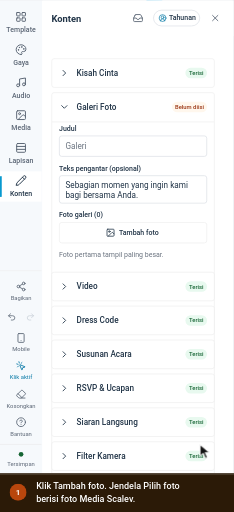
t = 0.00 s
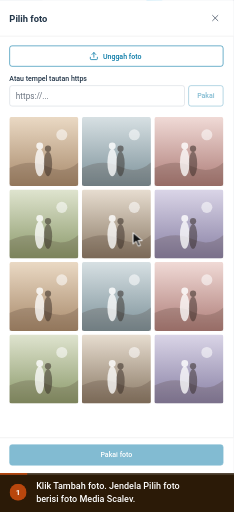
t = 1.67 s
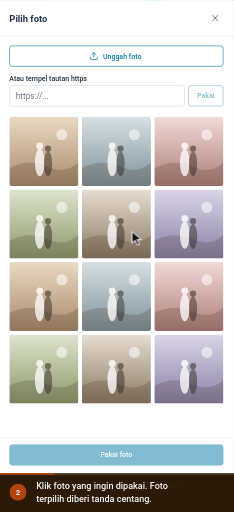
t = 3.35 s
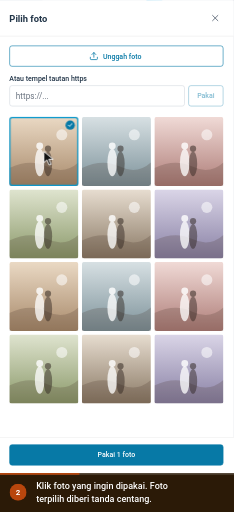
t = 4.87 s
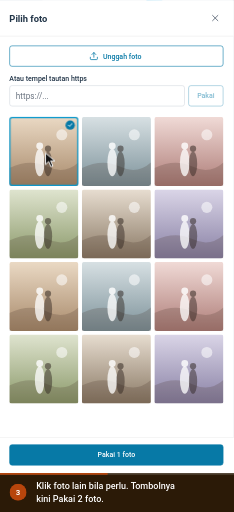
t = 6.60 s
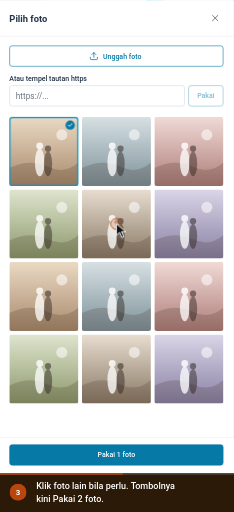
t = 7.55 s

The animated SVG that drew these frames (rendered in a browser with its animation timeline set to each time). Animation: 17 CSS @keyframes rules; frames cover the first 7.54 s, repeats indefinitely.

<svg xmlns="http://www.w3.org/2000/svg" viewBox="0 0 414 904" width="414" height="904" role="img" aria-labelledby="ttl dsc" font-family='Roboto,-apple-system,BlinkMacSystemFont,"Segoe UI",system-ui,sans-serif' data-total="14.8" data-steps="0,3.2,6.4,9.6">
<title id="ttl">Memilih foto galeri dari Media Scalev</title>
<desc id="dsc">1. Klik Tambah foto. Jendela Pilih foto berisi foto Media Scalev. 2. Klik foto yang ingin dipakai. Foto terpilih diberi tanda centang. 3. Klik foto lain bila perlu. Tombolnya kini Pakai 2 foto. 4. Klik Pakai 2 foto. Foto masuk daftar Foto galeri (2).</desc>
<style>#e-dlg{transform-box:fill-box;transform-origin:center;opacity:0;transform:translateY(8px);animation:v0 14.8s infinite}@keyframes v0{0%{opacity:0;transform:translateY(8px)}8.243%{opacity:0;transform:translateY(8px);animation-timing-function:cubic-bezier(0.23,1,0.32,1)}10%{opacity:1;transform:none}74.054%{opacity:1;transform:none;animation-timing-function:cubic-bezier(0.23,1,0.32,1)}75.135%{opacity:0;transform:translateY(8px)}96.959%{opacity:0;transform:translateY(8px)}100%{opacity:0;transform:translateY(8px)}}
#e-s1{transform-origin:75px 350px;opacity:0;transform:scale(.96);animation:v1 14.8s infinite}@keyframes v1{0%{opacity:0;transform:scale(.96)}29.865%{opacity:0;transform:scale(.96);animation-timing-function:cubic-bezier(0.23,1,0.32,1)}31.622%{opacity:1;transform:none}74.054%{opacity:1;transform:none;animation-timing-function:cubic-bezier(0.23,1,0.32,1)}75.135%{opacity:0;transform:scale(.96)}96.959%{opacity:0;transform:scale(.96)}100%{opacity:0;transform:scale(.96)}}
#e-b1{transform-box:fill-box;transform-origin:center;opacity:0;animation:v2 14.8s infinite}@keyframes v2{0%{opacity:0}29.865%{opacity:0;animation-timing-function:cubic-bezier(0.23,1,0.32,1)}31.622%{opacity:1}74.054%{opacity:1;animation-timing-function:cubic-bezier(0.23,1,0.32,1)}75.135%{opacity:0}96.959%{opacity:0}100%{opacity:0}}
#e-s2{transform-origin:199px 474px;opacity:0;transform:scale(.96);animation:v3 14.8s infinite}@keyframes v3{0%{opacity:0;transform:scale(.96)}51.486%{opacity:0;transform:scale(.96);animation-timing-function:cubic-bezier(0.23,1,0.32,1)}53.243%{opacity:1;transform:none}74.054%{opacity:1;transform:none;animation-timing-function:cubic-bezier(0.23,1,0.32,1)}75.135%{opacity:0;transform:scale(.96)}96.959%{opacity:0;transform:scale(.96)}100%{opacity:0;transform:scale(.96)}}
#e-b2{transform-box:fill-box;transform-origin:center;opacity:0;animation:v4 14.8s infinite}@keyframes v4{0%{opacity:0}51.486%{opacity:0;animation-timing-function:cubic-bezier(0.23,1,0.32,1)}53.243%{opacity:1}74.054%{opacity:1;animation-timing-function:cubic-bezier(0.23,1,0.32,1)}75.135%{opacity:0}96.959%{opacity:0}100%{opacity:0}}
#e-after{transform-box:fill-box;transform-origin:center;opacity:1;animation:v5 14.8s infinite}@keyframes v5{0%{opacity:0}74.054%{opacity:0;animation-timing-function:cubic-bezier(0.23,1,0.32,1)}75.811%{opacity:1}96.959%{opacity:1}100%{opacity:0}}
.pr3{transform-box:fill-box;transform-origin:center;animation:pr3 14.8s infinite}@keyframes pr3{0%,73.378%{transform:none;animation-timing-function:cubic-bezier(0.23,1,0.32,1)}73.919%{transform:scale(.97)}75%,100%{transform:none}}
#cur{animation:cur 14.8s infinite}@keyframes cur{0%{transform:translate(354px,786px);animation-timing-function:cubic-bezier(0.77,0,0.175,1)}7.568%{transform:translate(235.4px,410.8px);animation-timing-function:cubic-bezier(0.77,0,0.175,1)}21.622%{transform:translate(235.4px,410.8px);animation-timing-function:cubic-bezier(0.77,0,0.175,1)}29.189%{transform:translate(77.6px,266.9px);animation-timing-function:cubic-bezier(0.77,0,0.175,1)}43.243%{transform:translate(77.6px,266.9px);animation-timing-function:cubic-bezier(0.77,0,0.175,1)}50.811%{transform:translate(205.9px,395.2px);animation-timing-function:cubic-bezier(0.77,0,0.175,1)}64.865%{transform:translate(205.9px,395.2px);animation-timing-function:cubic-bezier(0.77,0,0.175,1)}73.378%{transform:translate(205.9px,803.9px);animation-timing-function:cubic-bezier(0.77,0,0.175,1)}96.959%{transform:translate(205.9px,803.9px);animation-timing-function:cubic-bezier(0.77,0,0.175,1)}100%{transform:translate(354px,786px);animation-timing-function:cubic-bezier(0.77,0,0.175,1)}}
#r0{opacity:0;transform-origin:235.4px 410.8px;animation:r0 14.8s infinite}@keyframes r0{0%,7.568%{opacity:0;transform:scale(.4);animation-timing-function:cubic-bezier(0.23,1,0.32,1)}7.905%{opacity:1}11.284%{opacity:0;transform:scale(1.5)}100%{opacity:0}}
#r1{opacity:0;transform-origin:77.6px 266.9px;animation:r1 14.8s infinite}@keyframes r1{0%,29.189%{opacity:0;transform:scale(.4);animation-timing-function:cubic-bezier(0.23,1,0.32,1)}29.527%{opacity:1}32.905%{opacity:0;transform:scale(1.5)}100%{opacity:0}}
#r2{opacity:0;transform-origin:205.9px 395.2px;animation:r2 14.8s infinite}@keyframes r2{0%,50.811%{opacity:0;transform:scale(.4);animation-timing-function:cubic-bezier(0.23,1,0.32,1)}51.149%{opacity:1}54.527%{opacity:0;transform:scale(1.5)}100%{opacity:0}}
#r3{opacity:0;transform-origin:205.9px 803.9px;animation:r3 14.8s infinite}@keyframes r3{0%,73.378%{opacity:0;transform:scale(.4);animation-timing-function:cubic-bezier(0.23,1,0.32,1)}73.716%{opacity:1}77.095%{opacity:0;transform:scale(1.5)}100%{opacity:0}}
#c0,#n0{opacity:0;animation:c0 14.8s infinite}@keyframes c0{0%{opacity:1}21.622%{opacity:1}22.973%{opacity:0}99.662%{opacity:0}100%{opacity:1}}
#c1,#n1{opacity:0;animation:c1 14.8s infinite}@keyframes c1{0%{opacity:0}21.622%{opacity:0}22.973%{opacity:1}43.243%{opacity:1}44.595%{opacity:0}100%{opacity:0}}
#c2,#n2{opacity:0;animation:c2 14.8s infinite}@keyframes c2{0%{opacity:0}43.243%{opacity:0}44.595%{opacity:1}64.865%{opacity:1}66.216%{opacity:0}100%{opacity:0}}
#c3,#n3{opacity:1;animation:c3 14.8s infinite}@keyframes c3{0%{opacity:0}64.865%{opacity:0}66.216%{opacity:1}96.959%{opacity:1}98.311%{opacity:0}100%{opacity:0}}
#prog{transform-origin:0 0;transform:scaleX(1);animation:prog 14.8s linear infinite}@keyframes prog{0%{transform:scaleX(0)}96.959%{transform:scaleX(1)}100%{transform:scaleX(1)}}
@media (prefers-reduced-motion:reduce){*{animation:none!important}#cur{display:none}}</style>
<defs><clipPath id="stage"><rect x="0" y="0" width="414" height="836"/></clipPath></defs>
<rect x="0" y="0" width="414" height="904" rx="0" fill="#eef1f5"/>
<g clip-path="url(#stage)"><g id="world" transform="translate(0 -95.19) scale(1.0347)">
<defs><linearGradient id="ph0" x1="0" y1="0" x2="0" y2="1"><stop offset="0" stop-color="#ead9c4"/><stop offset="1" stop-color="#a88a6b"/></linearGradient><linearGradient id="ph1" x1="0" y1="0" x2="0" y2="1"><stop offset="0" stop-color="#d7e0e3"/><stop offset="1" stop-color="#7d929a"/></linearGradient><linearGradient id="ph2" x1="0" y1="0" x2="0" y2="1"><stop offset="0" stop-color="#f0dad6"/><stop offset="1" stop-color="#ae7d78"/></linearGradient><linearGradient id="ph3" x1="0" y1="0" x2="0" y2="1"><stop offset="0" stop-color="#dfe4cf"/><stop offset="1" stop-color="#8b996a"/></linearGradient><linearGradient id="ph4" x1="0" y1="0" x2="0" y2="1"><stop offset="0" stop-color="#e7ddd0"/><stop offset="1" stop-color="#8a7965"/></linearGradient><linearGradient id="ph5" x1="0" y1="0" x2="0" y2="1"><stop offset="0" stop-color="#dad5e7"/><stop offset="1" stop-color="#8981a5"/></linearGradient><linearGradient id="ph6" x1="0" y1="0" x2="0" y2="1"><stop offset="0" stop-color="#55524d"/><stop offset="1" stop-color="#262523"/></linearGradient></defs>
<rect x="0" y="0" width="1440" height="900" rx="0" fill="#f3f5f9"/><rect x="0" y="0" width="1440" height="44" rx="0" fill="#4497ca"/><g transform="translate(17 13) scale(0.75)" fill="none" stroke="#ffffff" stroke-width="2" stroke-linecap="round" stroke-linejoin="round"><path d="M18 6 6 18"/><path d="m6 6 12 12"/></g><circle cx="61" cy="22" r="12" fill="#ffffff"/><circle cx="61" cy="22" r="6" fill="#4497ca"/><text x="83" y="26" font-size="12" fill="#ffffff">Landing Page Studio</text><circle cx="213" cy="22" r="1.6" fill="#ffffff"/><text x="223" y="26" font-size="12" fill="#ffffff">Undangan Rani &amp; Dimas</text><rect x="1250.5" y="10.5" width="93" height="24" rx="4" fill="none" stroke="rgba(255,255,255,.6)" stroke-width="1"/><text x="1297" y="26" font-size="11" font-weight="600" fill="#ffffff" text-anchor="middle">View analytics</text><text x="1356" y="26" font-size="12" fill="#ffffff">Rina</text><circle cx="1412" cy="22" r="12" fill="#ffffff"/><text x="1412" y="26" font-size="11" font-weight="500" fill="#4497ca" text-anchor="middle">R</text><rect x="0" y="44" width="1440" height="48" rx="0" fill="#ffffff"/><line x1="0" y1="92" x2="1440" y2="92" stroke="#dcdfe4" stroke-width="1"/><line x1="399" y1="44" x2="399" y2="900" stroke="#dcdfe4" stroke-width="1"/><text x="16" y="70" font-size="12" font-weight="500" fill="#5b6675">Code</text><text x="60" y="70" font-size="12" font-weight="500" fill="#5b6675">Media</text><text x="109" y="70" font-size="12" font-weight="500" fill="#5b6675">Security</text><text x="169" y="70" font-size="12" font-weight="500" fill="#5b6675">Settings</text><rect x="230" y="57" width="16" height="16" rx="3.52" fill="#4a9de8"/><circle cx="235.92" cy="65" r="3.2" fill="none" stroke="#ffffff" stroke-width="1.28"/><circle cx="240.08" cy="65" r="3.2" fill="none" stroke="#ffffff" stroke-width="1.28"/><text x="253" y="70" font-size="12" font-weight="700" fill="#0f161e">NikahKit</text><defs><linearGradient id="nkInd" x1="0" x2="1"><stop offset="0" stop-color="#09afed"/><stop offset="1" stop-color="#66d1f9"/></linearGradient></defs><rect x="250" y="87" width="28" height="5" rx="2" fill="url(#nkInd)"/><g transform="translate(418 57) scale(0.8333333333333334)" fill="none" stroke="#5b6675" stroke-width="2" stroke-linecap="round" stroke-linejoin="round"><rect width="18" height="18" x="3" y="3" rx="2"/><path d="M9 3v18"/></g><g transform="translate(452 57) scale(0.8333333333333334)" fill="none" stroke="#5b6675" stroke-width="2" stroke-linecap="round" stroke-linejoin="round"><rect width="18" height="11" x="3" y="11" rx="2" ry="2"/><path d="M7 11V7a5 5 0 0 1 10 0v4"/></g><rect x="492.5" y="52.5" width="205" height="30" rx="4" fill="#e8f9ef" stroke="#15c15d" stroke-width="1"/><text x="501" y="73" font-size="14" fill="#166534">Only you are editing this page</text><rect x="858.5" y="50.5" width="123" height="33" rx="4" fill="#f6f9fc" stroke="#dcdfe4" stroke-width="1"/><g transform="translate(867 60) scale(0.5833333333333334)" fill="none" stroke="#5b6675" stroke-width="2" stroke-linecap="round" stroke-linejoin="round"><rect width="20" height="14" x="2" y="3" rx="2"/><line x1="8" x2="16" y1="21" y2="21"/><line x1="12" x2="12" y1="17" y2="21"/></g><g transform="translate(897 60) scale(0.5833333333333334)" fill="none" stroke="#5b6675" stroke-width="2" stroke-linecap="round" stroke-linejoin="round"><rect width="20" height="14" x="2" y="3" rx="2"/><line x1="8" x2="16" y1="21" y2="21"/><line x1="12" x2="12" y1="17" y2="21"/></g><g transform="translate(927 60) scale(0.5833333333333334)" fill="none" stroke="#5b6675" stroke-width="2" stroke-linecap="round" stroke-linejoin="round"><rect width="16" height="20" x="4" y="2" rx="2" ry="2"/><line x1="12" x2="12.01" y1="18" y2="18"/></g><rect x="952" y="54" width="26" height="26" rx="3" fill="#ffffff"/><g transform="translate(957 60) scale(0.5833333333333334)" fill="none" stroke="#5b6675" stroke-width="2" stroke-linecap="round" stroke-linejoin="round"><rect width="14" height="20" x="5" y="2" rx="2" ry="2"/><path d="M12 18h.01"/></g><rect x="990.5" y="53.5" width="35" height="27" rx="4" fill="#ffffff" stroke="#dcdfe4" stroke-width="2"/><g transform="translate(1000 59) scale(0.6666666666666666)" fill="none" stroke="#5b6675" stroke-width="2" stroke-linecap="round" stroke-linejoin="round"><circle cx="11" cy="11" r="8"/><path d="m21 21-4.3-4.3"/></g><rect x="1193" y="50" width="82" height="34" rx="4" fill="#ffffff" stroke="#e8ebef" stroke-width="2"/><text x="1201" y="72" font-size="13" font-weight="500" fill="#223548">Simpan</text><g transform="translate(1250.5 59.5) scale(0.625)" fill="none" stroke="#223548" stroke-width="2" stroke-linecap="round" stroke-linejoin="round"><path d="M15 2H6a2 2 0 0 0-2 2v16a2 2 0 0 0 2 2h12a2 2 0 0 0 2-2V7Z"/><path d="M14 2v4a2 2 0 0 0 2 2h4"/><path d="M10 9H8"/><path d="M16 13H8"/><path d="M16 17H8"/></g><rect x="1283" y="50" width="151" height="34" rx="4" fill="#0899cf"/><text x="1403" y="72" font-size="13" font-weight="500" fill="#ffffff" text-anchor="end">Simpan &amp; Terbitkan</text><g transform="translate(1410.5 59.5) scale(0.625)" fill="none" stroke="#ffffff" stroke-width="2" stroke-linecap="round" stroke-linejoin="round"><path d="M4.5 16.5c-1.5 1.26-2 5-2 5s3.74-.5 5-2c.71-.84.7-2.13-.09-2.91a2.18 2.18 0 0 0-2.91-.09z"/><path d="m12 15-3-3a22 22 0 0 1 2-3.95A12.88 12.88 0 0 1 22 2c0 2.72-.78 7.5-6 11a22.35 22.35 0 0 1-4 2z"/><path d="M9 12H4s.55-3.03 2-4c1.62-1.08 5 0 5 0"/><path d="M12 15v5s3.03-.55 4-2c1.08-1.62 0-5 0-5"/></g><rect x="0" y="92" width="72" height="808" rx="0" fill="#f6f9fc"/><g transform="translate(26 110) scale(0.8333333333333334)" fill="none" stroke="#5b6675" stroke-width="2" stroke-linecap="round" stroke-linejoin="round"><rect width="7" height="7" x="3" y="3" rx="1"/><rect width="7" height="7" x="14" y="3" rx="1"/><rect width="7" height="7" x="14" y="14" rx="1"/><rect width="7" height="7" x="3" y="14" rx="1"/></g><text x="36" y="146" font-size="12" font-weight="500" fill="#5b6675" text-anchor="middle">Template</text><g transform="translate(26 166) scale(0.8333333333333334)" fill="none" stroke="#5b6675" stroke-width="2" stroke-linecap="round" stroke-linejoin="round"><path d="M12 22a1 1 0 0 1 0-20 10 9 0 0 1 10 9 5 5 0 0 1-5 5h-2.25a1.75 1.75 0 0 0-1.4 2.8l.3.4a1.75 1.75 0 0 1-1.4 2.8z"/><circle cx="13.5" cy="6.5" r=".5" fill="currentColor"/><circle cx="17.5" cy="10.5" r=".5" fill="currentColor"/><circle cx="6.5" cy="12.5" r=".5" fill="currentColor"/><circle cx="8.5" cy="7.5" r=".5" fill="currentColor"/></g><text x="36" y="202" font-size="12" font-weight="500" fill="#5b6675" text-anchor="middle">Gaya</text><g transform="translate(26 222) scale(0.8333333333333334)" fill="none" stroke="#5b6675" stroke-width="2" stroke-linecap="round" stroke-linejoin="round"><path d="M9 18V5l12-2v13"/><circle cx="6" cy="18" r="3"/><circle cx="18" cy="16" r="3"/></g><text x="36" y="258" font-size="12" font-weight="500" fill="#5b6675" text-anchor="middle">Audio</text><g transform="translate(26 278) scale(0.8333333333333334)" fill="none" stroke="#5b6675" stroke-width="2" stroke-linecap="round" stroke-linejoin="round"><rect width="18" height="18" x="3" y="3" rx="2" ry="2"/><circle cx="9" cy="9" r="2"/><path d="m21 15-3.086-3.086a2 2 0 0 0-2.828 0L6 21"/></g><text x="36" y="314" font-size="12" font-weight="500" fill="#5b6675" text-anchor="middle">Media</text><g transform="translate(26 334) scale(0.8333333333333334)" fill="none" stroke="#5b6675" stroke-width="2" stroke-linecap="round" stroke-linejoin="round"><rect width="18" height="18" x="3" y="3" rx="2"/><path d="M21 9H3"/><path d="M21 15H3"/></g><text x="36" y="370" font-size="12" font-weight="500" fill="#5b6675" text-anchor="middle">Lapisan</text><rect x="0" y="384" width="71" height="52" rx="0" fill="#ffffff"/><rect x="0" y="392" width="3" height="36" rx="1.5" fill="#0899cf"/><g transform="translate(26 390) scale(0.8333333333333334)" fill="none" stroke="#223548" stroke-width="2" stroke-linecap="round" stroke-linejoin="round"><path d="M21.174 6.812a1 1 0 0 0-3.986-3.987L3.842 16.174a2 2 0 0 0-.5.83l-1.321 4.352a.5.5 0 0 0 .623.622l4.353-1.32a2 2 0 0 0 .83-.497z"/><path d="m15 5 4 4"/></g><text x="36" y="426" font-size="12" font-weight="500" fill="#223548" text-anchor="middle">Konten</text><line x1="0" y1="554" x2="71" y2="554" stroke="#eaeaeb" stroke-width="1"/><g transform="translate(27 572) scale(0.75)" fill="none" stroke="#5b6675" stroke-width="2" stroke-linecap="round" stroke-linejoin="round"><circle cx="18" cy="5" r="3"/><circle cx="6" cy="12" r="3"/><circle cx="18" cy="19" r="3"/><line x1="8.59" x2="15.42" y1="13.51" y2="17.49"/><line x1="15.41" x2="8.59" y1="6.51" y2="10.49"/></g><text x="36" y="604" font-size="10" fill="#5b6675" text-anchor="middle">Bagikan</text><g transform="translate(12 625) scale(0.6666666666666666)" fill="none" stroke="#5b6675" stroke-width="2" stroke-linecap="round" stroke-linejoin="round"><path d="M9 14 4 9l5-5"/><path d="M4 9h10.5a5.5 5.5 0 0 1 5.5 5.5a5.5 5.5 0 0 1-5.5 5.5H11"/></g><g transform="translate(44 625) scale(0.6666666666666666)" fill="none" stroke="#cbd2da" stroke-width="2" stroke-linecap="round" stroke-linejoin="round"><path d="m15 14 5-5-5-5"/><path d="M20 9H9.5A5.5 5.5 0 0 0 4 14.5A5.5 5.5 0 0 0 9.5 20H13"/></g><g transform="translate(27 660) scale(0.75)" fill="none" stroke="#5b6675" stroke-width="2" stroke-linecap="round" stroke-linejoin="round"><rect width="14" height="20" x="5" y="2" rx="2" ry="2"/><path d="M12 18h.01"/></g><text x="36" y="692" font-size="10" fill="#5b6675" text-anchor="middle">Mobile</text><g transform="translate(27 708) scale(0.75)" fill="none" stroke="#0779a6" stroke-width="2" stroke-linecap="round" stroke-linejoin="round"><path d="M14 4.1 12 6"/><path d="m5.1 8-2.9-.8"/><path d="m6 12-1.9 2"/><path d="M7.2 2.2 8 5.1"/><path d="M9.037 9.69a.498.498 0 0 1 .653-.653l11 4.5a.5.5 0 0 1-.074.949l-4.349 1.041a1 1 0 0 0-.74.739l-1.04 4.35a.5.5 0 0 1-.95.074z"/></g><text x="36" y="740" font-size="10" fill="#0779a6" text-anchor="middle">Klik aktif</text><g transform="translate(27 756) scale(0.75)" fill="none" stroke="#5b6675" stroke-width="2" stroke-linecap="round" stroke-linejoin="round"><path d="M21 21H8a2 2 0 0 1-1.42-.587l-3.994-3.999a2 2 0 0 1 0-2.828l10-10a2 2 0 0 1 2.829 0l5.999 6a2 2 0 0 1 0 2.828L12.834 21"/><path d="m5.082 11.09 8.828 8.828"/></g><text x="36" y="788" font-size="10" fill="#5b6675" text-anchor="middle">Kosongkan</text><g transform="translate(27 804) scale(0.75)" fill="none" stroke="#5b6675" stroke-width="2" stroke-linecap="round" stroke-linejoin="round"><circle cx="12" cy="12" r="10"/><path d="M9.09 9a3 3 0 0 1 5.83 1c0 2-3 3-3 3"/><path d="M12 17h.01"/></g><text x="36" y="836" font-size="10" fill="#5b6675" text-anchor="middle">Bantuan</text><rect x="0" y="851" width="71" height="49" rx="0" fill="#f6f9fc"/><line x1="0" y1="851" x2="71" y2="851" stroke="#eaeaeb" stroke-width="1"/><circle cx="36" cy="868" r="4" fill="#166534"/><text x="36" y="888" font-size="10" fill="#5b6675" text-anchor="middle">Tersimpan</text><rect x="72" y="92" width="327" height="808" rx="0" fill="#ffffff"/><rect x="726" y="105" width="392" height="786" rx="0" fill="rgba(16,24,40,.06)"/><rect x="727" y="106" width="390" height="784" rx="0" fill="#fdf6ee"/>
<rect x="72" y="92" width="327" height="61" rx="0" fill="#ffffff"/><text x="88" y="128" font-size="16" font-weight="700" fill="#223548">Konten</text><g transform="translate(227 113) scale(0.75)" fill="none" stroke="#5b6675" stroke-width="2" stroke-linecap="round" stroke-linejoin="round"><polyline points="22 12 16 12 14 15 10 15 8 12 2 12"/><path d="M5.45 5.11 2 12v6a2 2 0 0 0 2 2h16a2 2 0 0 0 2-2v-6l-3.45-6.89A2 2 0 0 0 16.76 4H7.24a2 2 0 0 0-1.79 1.11z"/></g><rect x="262.5" y="108.5" width="79" height="27" rx="14" fill="#ffffff" stroke="#d5dae1" stroke-width="1"/><g transform="translate(271 115) scale(0.5833333333333334)" fill="none" stroke="#0779a6" stroke-width="2" stroke-linecap="round" stroke-linejoin="round"><path d="M18 20a6 6 0 0 0-12 0"/><circle cx="12" cy="10" r="4"/><circle cx="12" cy="12" r="10"/></g><text x="289" y="126" font-size="12" font-weight="500" fill="#223548">Tahunan</text><g transform="translate(359 113) scale(0.75)" fill="none" stroke="#5b6675" stroke-width="2" stroke-linecap="round" stroke-linejoin="round"><path d="M18 6 6 18"/><path d="m6 6 12 12"/></g>
<defs><clipPath id="k10m35nx"><rect x="72" y="153" width="327" height="747"/></clipPath></defs><g clip-path="url(#k10m35nx)"><rect x="88.5" y="191.5" width="278" height="49" rx="4" fill="#ffffff" stroke="#eaeaeb" stroke-width="1"/><g transform="translate(101 207) scale(0.75)" fill="none" stroke="#223548" stroke-width="2" stroke-linecap="round" stroke-linejoin="round"><path d="m9 18 6-6-6-6"/></g><text x="131" y="221" font-size="14" font-weight="500" fill="#223548">Kisah Cinta</text><rect x="317" y="207" width="37" height="18" rx="9" fill="#e8f9ef"/><text x="335.5" y="219.5" font-size="10" font-weight="500" fill="#166534" text-anchor="middle">Terisi</text><rect x="88.5" y="249.5" width="278" height="1399" rx="4" fill="#ffffff" stroke="#eaeaeb" stroke-width="1"/><line x1="89" y1="299.5" x2="366" y2="299.5" stroke="#eaeaeb" stroke-width="1"/><g transform="translate(101 265) scale(0.75)" fill="none" stroke="#223548" stroke-width="2" stroke-linecap="round" stroke-linejoin="round"><path d="m6 9 6 6 6-6"/></g><text x="131" y="279" font-size="14" font-weight="500" fill="#223548">Galeri Foto</text><rect x="294" y="265" width="60" height="18" rx="9" fill="#fff7ed"/><text x="324" y="277.5" font-size="10" font-weight="500" fill="#9a3412" text-anchor="middle">Belum diisi</text><text x="101" y="315" font-size="12" font-weight="500" fill="#223548">Judul</text><rect x="101.5" y="323.5" width="252" height="35" rx="4" fill="#ffffff" stroke="#d5dae1" stroke-width="1"/><defs><clipPath id="kb4whwr"><rect x="103" y="325" width="247" height="32"/></clipPath></defs><g clip-path="url(#kb4whwr)"><text x="112" y="346" font-size="14" fill="#6b7480">Galeri</text></g><text x="101" y="383" font-size="12" font-weight="500" fill="#223548">Teks pengantar (opsional)</text><rect x="101.5" y="391.5" width="252" height="47" rx="4" fill="#ffffff" stroke="#d5dae1" stroke-width="1"/><defs><clipPath id="k156nqk7"><rect x="103" y="393" width="249" height="44"/></clipPath></defs><g clip-path="url(#k156nqk7)"><text x="112" y="413" font-size="14" fill="#223548"><tspan x="112" dy="0">Sebagian momen yang ingin kami</tspan><tspan x="112" dy="17">bagi bersama Anda.</tspan></text></g><text x="101" y="463" font-size="12" font-weight="500" fill="#223548">Foto galeri (0)</text><rect x="101.5" y="471.5" width="252" height="35" rx="4" fill="#ffffff" stroke="#eaeaeb" stroke-width="1"/><g transform="translate(181 481) scale(0.6666666666666666)" fill="none" stroke="#223548" stroke-width="2" stroke-linecap="round" stroke-linejoin="round"><rect width="18" height="18" x="3" y="3" rx="2" ry="2"/><circle cx="9" cy="9" r="2"/><path d="m21 15-3.086-3.086a2 2 0 0 0-2.828 0L6 21"/></g><text x="237.5" y="493.32" font-size="12" font-weight="500" fill="#223548" text-anchor="middle">Tambah foto</text><text x="101" y="531" font-size="12" fill="#6b7480">Foto pertama tampil paling besar.</text><rect x="88.5" y="556.5" width="278" height="49" rx="4" fill="#ffffff" stroke="#eaeaeb" stroke-width="1"/><g transform="translate(101 572) scale(0.75)" fill="none" stroke="#223548" stroke-width="2" stroke-linecap="round" stroke-linejoin="round"><path d="m9 18 6-6-6-6"/></g><text x="131" y="586" font-size="14" font-weight="500" fill="#223548">Video</text><rect x="317" y="572" width="37" height="18" rx="9" fill="#e8f9ef"/><text x="335.5" y="584.5" font-size="10" font-weight="500" fill="#166534" text-anchor="middle">Terisi</text><rect x="88.5" y="614.5" width="278" height="49" rx="4" fill="#ffffff" stroke="#eaeaeb" stroke-width="1"/><g transform="translate(101 630) scale(0.75)" fill="none" stroke="#223548" stroke-width="2" stroke-linecap="round" stroke-linejoin="round"><path d="m9 18 6-6-6-6"/></g><text x="131" y="644" font-size="14" font-weight="500" fill="#223548">Dress Code</text><rect x="317" y="630" width="37" height="18" rx="9" fill="#e8f9ef"/><text x="335.5" y="642.5" font-size="10" font-weight="500" fill="#166534" text-anchor="middle">Terisi</text><rect x="88.5" y="672.5" width="278" height="49" rx="4" fill="#ffffff" stroke="#eaeaeb" stroke-width="1"/><g transform="translate(101 688) scale(0.75)" fill="none" stroke="#223548" stroke-width="2" stroke-linecap="round" stroke-linejoin="round"><path d="m9 18 6-6-6-6"/></g><text x="131" y="702" font-size="14" font-weight="500" fill="#223548">Susunan Acara</text><rect x="317" y="688" width="37" height="18" rx="9" fill="#e8f9ef"/><text x="335.5" y="700.5" font-size="10" font-weight="500" fill="#166534" text-anchor="middle">Terisi</text><rect x="88.5" y="730.5" width="278" height="49" rx="4" fill="#ffffff" stroke="#eaeaeb" stroke-width="1"/><g transform="translate(101 746) scale(0.75)" fill="none" stroke="#223548" stroke-width="2" stroke-linecap="round" stroke-linejoin="round"><path d="m9 18 6-6-6-6"/></g><text x="131" y="760" font-size="14" font-weight="500" fill="#223548">RSVP &amp; Ucapan</text><rect x="317" y="746" width="37" height="18" rx="9" fill="#e8f9ef"/><text x="335.5" y="758.5" font-size="10" font-weight="500" fill="#166534" text-anchor="middle">Terisi</text><rect x="88.5" y="788.5" width="278" height="49" rx="4" fill="#ffffff" stroke="#eaeaeb" stroke-width="1"/><g transform="translate(101 804) scale(0.75)" fill="none" stroke="#223548" stroke-width="2" stroke-linecap="round" stroke-linejoin="round"><path d="m9 18 6-6-6-6"/></g><text x="131" y="818" font-size="14" font-weight="500" fill="#223548">Siaran Langsung</text><rect x="317" y="804" width="37" height="18" rx="9" fill="#e8f9ef"/><text x="335.5" y="816.5" font-size="10" font-weight="500" fill="#166534" text-anchor="middle">Terisi</text><rect x="88.5" y="846.5" width="278" height="49" rx="4" fill="#ffffff" stroke="#eaeaeb" stroke-width="1"/><g transform="translate(101 862) scale(0.75)" fill="none" stroke="#223548" stroke-width="2" stroke-linecap="round" stroke-linejoin="round"><path d="m9 18 6-6-6-6"/></g><text x="131" y="876" font-size="14" font-weight="500" fill="#223548">Filter Kamera</text><rect x="317" y="862" width="37" height="18" rx="9" fill="#e8f9ef"/><text x="335.5" y="874.5" font-size="10" font-weight="500" fill="#166534" text-anchor="middle">Terisi</text></g>
<g id="e-dlg"><rect x="0" y="92" width="399" height="808" rx="0" fill="#ffffff"/><text x="16" y="128" font-size="16" font-weight="700" fill="#223548">Pilih foto</text><g transform="translate(359 113) scale(0.75)" fill="none" stroke="#5b6675" stroke-width="2" stroke-linecap="round" stroke-linejoin="round"><path d="M18 6 6 18"/><path d="m6 6 12 12"/></g><line x1="0" y1="153" x2="399" y2="153" stroke="#eaeaeb" stroke-width="1"/><rect x="16.5" y="169.5" width="365" height="35" rx="4" fill="#ffffff" stroke="#0779a6" stroke-width="1"/><g transform="translate(152.5 179) scale(0.6666666666666666)" fill="none" stroke="#0779a6" stroke-width="2" stroke-linecap="round" stroke-linejoin="round"><path d="M12 3v12"/><path d="m17 8-5-5-5 5"/><path d="M21 15v4a2 2 0 0 1-2 2H5a2 2 0 0 1-2-2v-4"/></g><text x="209" y="191.32" font-size="12" font-weight="500" fill="#0779a6" text-anchor="middle">Unggah foto</text><text x="16" y="229" font-size="12" font-weight="500" fill="#223548">Atau tempel tautan https</text><rect x="16.5" y="237.5" width="299" height="35" rx="4" fill="#ffffff" stroke="#d5dae1" stroke-width="1"/><defs><clipPath id="k1it8bda"><rect x="18" y="239" width="294" height="32"/></clipPath></defs><g clip-path="url(#k1it8bda)"><text x="27" y="260" font-size="14" fill="#6b7480">https://...</text></g><g opacity=".5"><rect x="322.5" y="237.5" width="59" height="35" rx="4" fill="#ffffff" stroke="#0779a6" stroke-width="1"/><text x="352" y="259.32" font-size="12" font-weight="500" fill="#0779a6" text-anchor="middle">Pakai</text></g><defs><clipPath id="ko1mpob"><rect x="0" y="285" width="399" height="554"/></clipPath></defs><g clip-path="url(#ko1mpob)"><defs><clipPath id="k1o7cidy"><rect x="16" y="291" width="118" height="118"/></clipPath></defs><g clip-path="url(#k1o7cidy)"><rect x="16" y="291" width="118" height="118" rx="4" fill="url(#ph0)"/><path d="M16 409 L16 378.32 Q51.4 361.8 80.9 375.96 T134 368.88 L134 409 Z" fill="rgba(60,40,30,.2)"/><circle cx="105.68" cy="321.68" r="9.44" fill="rgba(255,255,255,.55)"/><ellipse cx="67.92" cy="368.88" rx="8.260000000000002" ry="23.6" fill="rgba(255,255,255,.75)"/><circle cx="67.92" cy="340.56" r="5.9" fill="rgba(255,255,255,.8)"/><ellipse cx="82.08000000000001" cy="371.24" rx="7.08" ry="21.24" fill="rgba(40,30,25,.45)"/><circle cx="82.08000000000001" cy="345.28" r="5.31" fill="rgba(40,30,25,.5)"/></g><defs><clipPath id="k2dzbbw"><rect x="140" y="291" width="118" height="118"/></clipPath></defs><g clip-path="url(#k2dzbbw)"><rect x="140" y="291" width="118" height="118" rx="4" fill="url(#ph1)"/><path d="M140 409 L140 378.32 Q175.4 361.8 204.9 375.96 T258 368.88 L258 409 Z" fill="rgba(60,40,30,.2)"/><circle cx="229.68" cy="321.68" r="9.44" fill="rgba(255,255,255,.55)"/><ellipse cx="191.92000000000002" cy="368.88" rx="8.260000000000002" ry="23.6" fill="rgba(255,255,255,.75)"/><circle cx="191.92000000000002" cy="340.56" r="5.9" fill="rgba(255,255,255,.8)"/><ellipse cx="206.08" cy="371.24" rx="7.08" ry="21.24" fill="rgba(40,30,25,.45)"/><circle cx="206.08" cy="345.28" r="5.31" fill="rgba(40,30,25,.5)"/></g><defs><clipPath id="knrbkr3"><rect x="264" y="291" width="118" height="118"/></clipPath></defs><g clip-path="url(#knrbkr3)"><rect x="264" y="291" width="118" height="118" rx="4" fill="url(#ph2)"/><path d="M264 409 L264 378.32 Q299.4 361.8 328.9 375.96 T382 368.88 L382 409 Z" fill="rgba(60,40,30,.2)"/><circle cx="353.68" cy="321.68" r="9.44" fill="rgba(255,255,255,.55)"/><ellipse cx="315.92" cy="368.88" rx="8.260000000000002" ry="23.6" fill="rgba(255,255,255,.75)"/><circle cx="315.92" cy="340.56" r="5.9" fill="rgba(255,255,255,.8)"/><ellipse cx="330.08000000000004" cy="371.24" rx="7.08" ry="21.24" fill="rgba(40,30,25,.45)"/><circle cx="330.08000000000004" cy="345.28" r="5.31" fill="rgba(40,30,25,.5)"/></g><defs><clipPath id="k11t5i9g"><rect x="16" y="415" width="118" height="118"/></clipPath></defs><g clip-path="url(#k11t5i9g)"><rect x="16" y="415" width="118" height="118" rx="4" fill="url(#ph3)"/><path d="M16 533 L16 502.32 Q51.4 485.8 80.9 499.96 T134 492.88 L134 533 Z" fill="rgba(60,40,30,.2)"/><circle cx="105.68" cy="445.68" r="9.44" fill="rgba(255,255,255,.55)"/><ellipse cx="67.92" cy="492.88" rx="8.260000000000002" ry="23.6" fill="rgba(255,255,255,.75)"/><circle cx="67.92" cy="464.56" r="5.9" fill="rgba(255,255,255,.8)"/><ellipse cx="82.08000000000001" cy="495.24" rx="7.08" ry="21.24" fill="rgba(40,30,25,.45)"/><circle cx="82.08000000000001" cy="469.28" r="5.31" fill="rgba(40,30,25,.5)"/></g><defs><clipPath id="k1dmtidy"><rect x="140" y="415" width="118" height="118"/></clipPath></defs><g clip-path="url(#k1dmtidy)"><rect x="140" y="415" width="118" height="118" rx="4" fill="url(#ph4)"/><path d="M140 533 L140 502.32 Q175.4 485.8 204.9 499.96 T258 492.88 L258 533 Z" fill="rgba(60,40,30,.2)"/><circle cx="229.68" cy="445.68" r="9.44" fill="rgba(255,255,255,.55)"/><ellipse cx="191.92000000000002" cy="492.88" rx="8.260000000000002" ry="23.6" fill="rgba(255,255,255,.75)"/><circle cx="191.92000000000002" cy="464.56" r="5.9" fill="rgba(255,255,255,.8)"/><ellipse cx="206.08" cy="495.24" rx="7.08" ry="21.24" fill="rgba(40,30,25,.45)"/><circle cx="206.08" cy="469.28" r="5.31" fill="rgba(40,30,25,.5)"/></g><defs><clipPath id="kbj6bi9"><rect x="264" y="415" width="118" height="118"/></clipPath></defs><g clip-path="url(#kbj6bi9)"><rect x="264" y="415" width="118" height="118" rx="4" fill="url(#ph5)"/><path d="M264 533 L264 502.32 Q299.4 485.8 328.9 499.96 T382 492.88 L382 533 Z" fill="rgba(60,40,30,.2)"/><circle cx="353.68" cy="445.68" r="9.44" fill="rgba(255,255,255,.55)"/><ellipse cx="315.92" cy="492.88" rx="8.260000000000002" ry="23.6" fill="rgba(255,255,255,.75)"/><circle cx="315.92" cy="464.56" r="5.9" fill="rgba(255,255,255,.8)"/><ellipse cx="330.08000000000004" cy="495.24" rx="7.08" ry="21.24" fill="rgba(40,30,25,.45)"/><circle cx="330.08000000000004" cy="469.28" r="5.31" fill="rgba(40,30,25,.5)"/></g><defs><clipPath id="ktichrd"><rect x="16" y="539" width="118" height="118"/></clipPath></defs><g clip-path="url(#ktichrd)"><rect x="16" y="539" width="118" height="118" rx="4" fill="url(#ph0)"/><path d="M16 657 L16 626.3199999999999 Q51.4 609.8 80.9 623.96 T134 616.88 L134 657 Z" fill="rgba(60,40,30,.2)"/><circle cx="105.68" cy="569.68" r="9.44" fill="rgba(255,255,255,.55)"/><ellipse cx="67.92" cy="616.88" rx="8.260000000000002" ry="23.6" fill="rgba(255,255,255,.75)"/><circle cx="67.92" cy="588.56" r="5.9" fill="rgba(255,255,255,.8)"/><ellipse cx="82.08000000000001" cy="619.24" rx="7.08" ry="21.24" fill="rgba(40,30,25,.45)"/><circle cx="82.08000000000001" cy="593.28" r="5.31" fill="rgba(40,30,25,.5)"/></g><defs><clipPath id="kh292tb"><rect x="140" y="539" width="118" height="118"/></clipPath></defs><g clip-path="url(#kh292tb)"><rect x="140" y="539" width="118" height="118" rx="4" fill="url(#ph1)"/><path d="M140 657 L140 626.3199999999999 Q175.4 609.8 204.9 623.96 T258 616.88 L258 657 Z" fill="rgba(60,40,30,.2)"/><circle cx="229.68" cy="569.68" r="9.44" fill="rgba(255,255,255,.55)"/><ellipse cx="191.92000000000002" cy="616.88" rx="8.260000000000002" ry="23.6" fill="rgba(255,255,255,.75)"/><circle cx="191.92000000000002" cy="588.56" r="5.9" fill="rgba(255,255,255,.8)"/><ellipse cx="206.08" cy="619.24" rx="7.08" ry="21.24" fill="rgba(40,30,25,.45)"/><circle cx="206.08" cy="593.28" r="5.31" fill="rgba(40,30,25,.5)"/></g><defs><clipPath id="kg6v7kw"><rect x="264" y="539" width="118" height="118"/></clipPath></defs><g clip-path="url(#kg6v7kw)"><rect x="264" y="539" width="118" height="118" rx="4" fill="url(#ph2)"/><path d="M264 657 L264 626.3199999999999 Q299.4 609.8 328.9 623.96 T382 616.88 L382 657 Z" fill="rgba(60,40,30,.2)"/><circle cx="353.68" cy="569.68" r="9.44" fill="rgba(255,255,255,.55)"/><ellipse cx="315.92" cy="616.88" rx="8.260000000000002" ry="23.6" fill="rgba(255,255,255,.75)"/><circle cx="315.92" cy="588.56" r="5.9" fill="rgba(255,255,255,.8)"/><ellipse cx="330.08000000000004" cy="619.24" rx="7.08" ry="21.24" fill="rgba(40,30,25,.45)"/><circle cx="330.08000000000004" cy="593.28" r="5.31" fill="rgba(40,30,25,.5)"/></g><defs><clipPath id="kjqylsv"><rect x="16" y="663" width="118" height="118"/></clipPath></defs><g clip-path="url(#kjqylsv)"><rect x="16" y="663" width="118" height="118" rx="4" fill="url(#ph3)"/><path d="M16 781 L16 750.3199999999999 Q51.4 733.8 80.9 747.96 T134 740.88 L134 781 Z" fill="rgba(60,40,30,.2)"/><circle cx="105.68" cy="693.68" r="9.44" fill="rgba(255,255,255,.55)"/><ellipse cx="67.92" cy="740.88" rx="8.260000000000002" ry="23.6" fill="rgba(255,255,255,.75)"/><circle cx="67.92" cy="712.56" r="5.9" fill="rgba(255,255,255,.8)"/><ellipse cx="82.08000000000001" cy="743.24" rx="7.08" ry="21.24" fill="rgba(40,30,25,.45)"/><circle cx="82.08000000000001" cy="717.28" r="5.31" fill="rgba(40,30,25,.5)"/></g><defs><clipPath id="kedfz79"><rect x="140" y="663" width="118" height="118"/></clipPath></defs><g clip-path="url(#kedfz79)"><rect x="140" y="663" width="118" height="118" rx="4" fill="url(#ph4)"/><path d="M140 781 L140 750.3199999999999 Q175.4 733.8 204.9 747.96 T258 740.88 L258 781 Z" fill="rgba(60,40,30,.2)"/><circle cx="229.68" cy="693.68" r="9.44" fill="rgba(255,255,255,.55)"/><ellipse cx="191.92000000000002" cy="740.88" rx="8.260000000000002" ry="23.6" fill="rgba(255,255,255,.75)"/><circle cx="191.92000000000002" cy="712.56" r="5.9" fill="rgba(255,255,255,.8)"/><ellipse cx="206.08" cy="743.24" rx="7.08" ry="21.24" fill="rgba(40,30,25,.45)"/><circle cx="206.08" cy="717.28" r="5.31" fill="rgba(40,30,25,.5)"/></g><defs><clipPath id="k1x726i"><rect x="264" y="663" width="118" height="118"/></clipPath></defs><g clip-path="url(#k1x726i)"><rect x="264" y="663" width="118" height="118" rx="4" fill="url(#ph5)"/><path d="M264 781 L264 750.3199999999999 Q299.4 733.8 328.9 747.96 T382 740.88 L382 781 Z" fill="rgba(60,40,30,.2)"/><circle cx="353.68" cy="693.68" r="9.44" fill="rgba(255,255,255,.55)"/><ellipse cx="315.92" cy="740.88" rx="8.260000000000002" ry="23.6" fill="rgba(255,255,255,.75)"/><circle cx="315.92" cy="712.56" r="5.9" fill="rgba(255,255,255,.8)"/><ellipse cx="330.08000000000004" cy="743.24" rx="7.08" ry="21.24" fill="rgba(40,30,25,.45)"/><circle cx="330.08000000000004" cy="717.28" r="5.31" fill="rgba(40,30,25,.5)"/></g></g><rect x="0" y="839" width="399" height="61" rx="0" fill="#ffffff"/><line x1="0" y1="839.5" x2="399" y2="839.5" stroke="#eaeaeb" stroke-width="1"/><g opacity=".5"><rect x="16.5" y="851.5" width="365" height="35" rx="4" fill="#0779a6" stroke="#0779a6" stroke-width="1"/><text x="199" y="873.32" font-size="12" font-weight="500" fill="#ffffff" text-anchor="middle">Pakai foto</text></g></g>
<g id="e-s1"><rect x="17" y="292" width="116" height="116" rx="4" fill="none" stroke="#0899cf" stroke-width="2"/><circle cx="120" cy="305" r="8" fill="#0779a6"/><g transform="translate(115 300) scale(0.4166666666666667)" fill="none" stroke="#ffffff" stroke-width="3.5" stroke-linecap="round" stroke-linejoin="round"><path d="M20 6 9 17l-5-5"/></g></g>
<g id="e-b1"><rect x="0" y="840" width="399" height="60" rx="0" fill="#ffffff"/><rect x="16.5" y="851.5" width="365" height="35" rx="4" fill="#0779a6" stroke="#0779a6" stroke-width="1"/><text x="199" y="873.32" font-size="12" font-weight="500" fill="#ffffff" text-anchor="middle">Pakai 1 foto</text></g>
<g id="e-s2"><rect x="141" y="416" width="116" height="116" rx="4" fill="none" stroke="#0899cf" stroke-width="2"/><circle cx="244" cy="429" r="8" fill="#0779a6"/><g transform="translate(239 424) scale(0.4166666666666667)" fill="none" stroke="#ffffff" stroke-width="3.5" stroke-linecap="round" stroke-linejoin="round"><path d="M20 6 9 17l-5-5"/></g></g>
<g id="e-b2"><g class="pr3"><rect x="0" y="840" width="399" height="60" rx="0" fill="#ffffff"/><rect x="16.5" y="851.5" width="365" height="35" rx="4" fill="#0779a6" stroke="#0779a6" stroke-width="1"/><text x="199" y="873.32" font-size="12" font-weight="500" fill="#ffffff" text-anchor="middle">Pakai 2 foto</text></g></g>
<g id="e-after"><defs><clipPath id="k10m35nx"><rect x="72" y="153" width="327" height="747"/></clipPath></defs><g clip-path="url(#k10m35nx)"><rect x="72" y="153" width="327" height="747" rx="0" fill="#ffffff"/><rect x="88.5" y="191.5" width="278" height="49" rx="4" fill="#ffffff" stroke="#eaeaeb" stroke-width="1"/><g transform="translate(101 207) scale(0.75)" fill="none" stroke="#223548" stroke-width="2" stroke-linecap="round" stroke-linejoin="round"><path d="m9 18 6-6-6-6"/></g><text x="131" y="221" font-size="14" font-weight="500" fill="#223548">Kisah Cinta</text><rect x="317" y="207" width="37" height="18" rx="9" fill="#e8f9ef"/><text x="335.5" y="219.5" font-size="10" font-weight="500" fill="#166534" text-anchor="middle">Terisi</text><rect x="88.5" y="249.5" width="278" height="1399" rx="4" fill="#ffffff" stroke="#eaeaeb" stroke-width="1"/><line x1="89" y1="299.5" x2="366" y2="299.5" stroke="#eaeaeb" stroke-width="1"/><g transform="translate(101 265) scale(0.75)" fill="none" stroke="#223548" stroke-width="2" stroke-linecap="round" stroke-linejoin="round"><path d="m6 9 6 6 6-6"/></g><text x="131" y="279" font-size="14" font-weight="500" fill="#223548">Galeri Foto</text><rect x="317" y="265" width="37" height="18" rx="9" fill="#e8f9ef"/><text x="335.5" y="277.5" font-size="10" font-weight="500" fill="#166534" text-anchor="middle">Terisi</text><text x="101" y="315" font-size="12" font-weight="500" fill="#223548">Judul</text><rect x="101.5" y="323.5" width="252" height="35" rx="4" fill="#ffffff" stroke="#d5dae1" stroke-width="1"/><defs><clipPath id="kb4whwr"><rect x="103" y="325" width="247" height="32"/></clipPath></defs><g clip-path="url(#kb4whwr)"><text x="112" y="346" font-size="14" fill="#6b7480">Galeri</text></g><text x="101" y="383" font-size="12" font-weight="500" fill="#223548">Teks pengantar (opsional)</text><rect x="101.5" y="391.5" width="252" height="47" rx="4" fill="#ffffff" stroke="#d5dae1" stroke-width="1"/><defs><clipPath id="k156nqk7"><rect x="103" y="393" width="249" height="44"/></clipPath></defs><g clip-path="url(#k156nqk7)"><text x="112" y="413" font-size="14" fill="#223548"><tspan x="112" dy="0">Sebagian momen yang ingin kami</tspan><tspan x="112" dy="17">bagi bersama Anda.</tspan></text></g><text x="101" y="463" font-size="12" font-weight="500" fill="#223548">Foto galeri (2)</text><rect x="101.5" y="679.5" width="252" height="35" rx="4" fill="#ffffff" stroke="#eaeaeb" stroke-width="1"/><g transform="translate(181 689) scale(0.6666666666666666)" fill="none" stroke="#223548" stroke-width="2" stroke-linecap="round" stroke-linejoin="round"><rect width="18" height="18" x="3" y="3" rx="2" ry="2"/><circle cx="9" cy="9" r="2"/><path d="m21 15-3.086-3.086a2 2 0 0 0-2.828 0L6 21"/></g><text x="237.5" y="701.32" font-size="12" font-weight="500" fill="#223548" text-anchor="middle">Tambah foto</text><text x="101" y="739" font-size="12" fill="#6b7480">Foto pertama tampil paling besar.</text><rect x="88.5" y="764.5" width="278" height="49" rx="4" fill="#ffffff" stroke="#eaeaeb" stroke-width="1"/><g transform="translate(101 780) scale(0.75)" fill="none" stroke="#223548" stroke-width="2" stroke-linecap="round" stroke-linejoin="round"><path d="m9 18 6-6-6-6"/></g><text x="131" y="794" font-size="14" font-weight="500" fill="#223548">Video</text><rect x="317" y="780" width="37" height="18" rx="9" fill="#e8f9ef"/><text x="335.5" y="792.5" font-size="10" font-weight="500" fill="#166534" text-anchor="middle">Terisi</text><rect x="88.5" y="822.5" width="278" height="49" rx="4" fill="#ffffff" stroke="#eaeaeb" stroke-width="1"/><g transform="translate(101 838) scale(0.75)" fill="none" stroke="#223548" stroke-width="2" stroke-linecap="round" stroke-linejoin="round"><path d="m9 18 6-6-6-6"/></g><text x="131" y="852" font-size="14" font-weight="500" fill="#223548">Dress Code</text><rect x="317" y="838" width="37" height="18" rx="9" fill="#e8f9ef"/><text x="335.5" y="850.5" font-size="10" font-weight="500" fill="#166534" text-anchor="middle">Terisi</text><rect x="88.5" y="880.5" width="278" height="49" rx="4" fill="#ffffff" stroke="#eaeaeb" stroke-width="1"/><g transform="translate(101 896) scale(0.75)" fill="none" stroke="#223548" stroke-width="2" stroke-linecap="round" stroke-linejoin="round"><path d="m9 18 6-6-6-6"/></g><text x="131" y="910" font-size="14" font-weight="500" fill="#223548">Susunan Acara</text><rect x="317" y="896" width="37" height="18" rx="9" fill="#e8f9ef"/><text x="335.5" y="908.5" font-size="10" font-weight="500" fill="#166534" text-anchor="middle">Terisi</text><rect x="88.5" y="938.5" width="278" height="49" rx="4" fill="#ffffff" stroke="#eaeaeb" stroke-width="1"/><g transform="translate(101 954) scale(0.75)" fill="none" stroke="#223548" stroke-width="2" stroke-linecap="round" stroke-linejoin="round"><path d="m9 18 6-6-6-6"/></g><text x="131" y="968" font-size="14" font-weight="500" fill="#223548">RSVP &amp; Ucapan</text><rect x="317" y="954" width="37" height="18" rx="9" fill="#e8f9ef"/><text x="335.5" y="966.5" font-size="10" font-weight="500" fill="#166534" text-anchor="middle">Terisi</text><rect x="88.5" y="996.5" width="278" height="49" rx="4" fill="#ffffff" stroke="#eaeaeb" stroke-width="1"/><g transform="translate(101 1012) scale(0.75)" fill="none" stroke="#223548" stroke-width="2" stroke-linecap="round" stroke-linejoin="round"><path d="m9 18 6-6-6-6"/></g><text x="131" y="1026" font-size="14" font-weight="500" fill="#223548">Siaran Langsung</text><rect x="317" y="1012" width="37" height="18" rx="9" fill="#e8f9ef"/><text x="335.5" y="1024.5" font-size="10" font-weight="500" fill="#166534" text-anchor="middle">Terisi</text><rect x="88.5" y="1054.5" width="278" height="49" rx="4" fill="#ffffff" stroke="#eaeaeb" stroke-width="1"/><g transform="translate(101 1070) scale(0.75)" fill="none" stroke="#223548" stroke-width="2" stroke-linecap="round" stroke-linejoin="round"><path d="m9 18 6-6-6-6"/></g><text x="131" y="1084" font-size="14" font-weight="500" fill="#223548">Filter Kamera</text><rect x="317" y="1070" width="37" height="18" rx="9" fill="#e8f9ef"/><text x="335.5" y="1082.5" font-size="10" font-weight="500" fill="#166534" text-anchor="middle">Terisi</text><rect x="101.5" y="471.5" width="252" height="95" rx="4" fill="#f6f9fc" stroke="#eaeaeb" stroke-width="1"/><defs><clipPath id="klqllsl"><rect x="110" y="480" width="64" height="64"/></clipPath></defs><g clip-path="url(#klqllsl)"><rect x="110" y="480" width="64" height="64" rx="4" fill="url(#ph0)"/><path d="M110 544 L110 527.36 Q129.2 518.4 145.2 526.08 T174 522.24 L174 544 Z" fill="rgba(60,40,30,.2)"/><circle cx="158.64" cy="496.64" r="5.12" fill="rgba(255,255,255,.55)"/><ellipse cx="138.16" cy="522.24" rx="4.48" ry="12.8" fill="rgba(255,255,255,.75)"/><circle cx="138.16" cy="506.88" r="3.2" fill="rgba(255,255,255,.8)"/><ellipse cx="145.84" cy="523.52" rx="3.84" ry="11.52" fill="rgba(40,30,25,.45)"/><circle cx="145.84" cy="509.44" r="2.88" fill="rgba(40,30,25,.5)"/></g><rect x="182.5" y="480.5" width="126" height="35" rx="4" fill="#ffffff" stroke="#d5dae1" stroke-width="1"/><defs><clipPath id="k14v98k9"><rect x="184" y="482" width="121" height="32"/></clipPath></defs><g clip-path="url(#k14v98k9)"><text x="193" y="503" font-size="14" fill="#6b7480">Deskripsi foto</text></g><rect x="182.5" y="522.5" width="126" height="35" rx="4" fill="#ffffff" stroke="#d5dae1" stroke-width="1"/><defs><clipPath id="k1oe6ulo"><rect x="184" y="524" width="93" height="32"/></clipPath></defs><g clip-path="url(#k1oe6ulo)"><text x="193" y="545" font-size="14" fill="#223548">Fokus tengah</text></g><g transform="translate(285 532) scale(0.6666666666666666)" fill="none" stroke="#5b6675" stroke-width="2" stroke-linecap="round" stroke-linejoin="round"><path d="m6 9 6 6 6-6"/></g><g transform="translate(323 490) scale(0.6666666666666666)" fill="none" stroke="rgba(91,102,117,.35)" stroke-width="2" stroke-linecap="round" stroke-linejoin="round"><path d="m18 15-6-6-6 6"/></g><g transform="translate(323 526) scale(0.6666666666666666)" fill="none" stroke="#5b6675" stroke-width="2" stroke-linecap="round" stroke-linejoin="round"><path d="M10 11v6"/><path d="M14 11v6"/><path d="M19 6v14a2 2 0 0 1-2 2H7a2 2 0 0 1-2-2V6"/><path d="M3 6h18"/><path d="M8 6V4a2 2 0 0 1 2-2h4a2 2 0 0 1 2 2v2"/></g><rect x="101.5" y="575.5" width="252" height="95" rx="4" fill="#f6f9fc" stroke="#eaeaeb" stroke-width="1"/><defs><clipPath id="k3h391m"><rect x="110" y="584" width="64" height="64"/></clipPath></defs><g clip-path="url(#k3h391m)"><rect x="110" y="584" width="64" height="64" rx="4" fill="url(#ph4)"/><path d="M110 648 L110 631.36 Q129.2 622.4 145.2 630.08 T174 626.24 L174 648 Z" fill="rgba(60,40,30,.2)"/><circle cx="158.64" cy="600.64" r="5.12" fill="rgba(255,255,255,.55)"/><ellipse cx="138.16" cy="626.24" rx="4.48" ry="12.8" fill="rgba(255,255,255,.75)"/><circle cx="138.16" cy="610.88" r="3.2" fill="rgba(255,255,255,.8)"/><ellipse cx="145.84" cy="627.52" rx="3.84" ry="11.52" fill="rgba(40,30,25,.45)"/><circle cx="145.84" cy="613.44" r="2.88" fill="rgba(40,30,25,.5)"/></g><rect x="182.5" y="584.5" width="126" height="35" rx="4" fill="#ffffff" stroke="#d5dae1" stroke-width="1"/><defs><clipPath id="k12jc2po"><rect x="184" y="586" width="121" height="32"/></clipPath></defs><g clip-path="url(#k12jc2po)"><text x="193" y="607" font-size="14" fill="#6b7480">Deskripsi foto</text></g><rect x="182.5" y="626.5" width="126" height="35" rx="4" fill="#ffffff" stroke="#d5dae1" stroke-width="1"/><defs><clipPath id="k15rqs5h"><rect x="184" y="628" width="93" height="32"/></clipPath></defs><g clip-path="url(#k15rqs5h)"><text x="193" y="649" font-size="14" fill="#223548">Fokus tengah</text></g><g transform="translate(285 636) scale(0.6666666666666666)" fill="none" stroke="#5b6675" stroke-width="2" stroke-linecap="round" stroke-linejoin="round"><path d="m6 9 6 6 6-6"/></g><g transform="translate(323 594) scale(0.6666666666666666)" fill="none" stroke="#5b6675" stroke-width="2" stroke-linecap="round" stroke-linejoin="round"><path d="m18 15-6-6-6 6"/></g><g transform="translate(323 630) scale(0.6666666666666666)" fill="none" stroke="#5b6675" stroke-width="2" stroke-linecap="round" stroke-linejoin="round"><path d="M10 11v6"/><path d="M14 11v6"/><path d="M19 6v14a2 2 0 0 1-2 2H7a2 2 0 0 1-2-2V6"/><path d="M3 6h18"/><path d="M8 6V4a2 2 0 0 1 2-2h4a2 2 0 0 1 2 2v2"/></g></g></g>

</g></g>
<circle id="r0" cx="235.4" cy="410.8" r="16" fill="rgba(184,70,13,.18)" stroke="#b8460d" stroke-width="2.5"/><circle id="r1" cx="77.6" cy="266.9" r="16" fill="rgba(184,70,13,.18)" stroke="#b8460d" stroke-width="2.5"/><circle id="r2" cx="205.9" cy="395.2" r="16" fill="rgba(184,70,13,.18)" stroke="#b8460d" stroke-width="2.5"/><circle id="r3" cx="205.9" cy="803.9" r="16" fill="rgba(184,70,13,.18)" stroke="#b8460d" stroke-width="2.5"/>
<g id="cur"><path d="M0 0 L0 20 L5.5 15 L9.5 24 L13 22.5 L9 13.8 L16.5 13.8 Z" fill="#111" stroke="#fff" stroke-width="1.6" stroke-linejoin="round"/></g>
<rect x="0" y="836" width="414" height="68" rx="0" fill="#2b1a07"/><rect x="0" y="836" width="414" height="3" fill="rgba(255,255,255,.18)"/><rect id="prog" x="0" y="836" width="414" height="3" fill="#b8460d"/>
<g id="n0"><circle cx="32" cy="870" r="15" fill="#b8460d"/><text x="32" y="875" font-size="14" font-weight="700" fill="#ffffff" text-anchor="middle">1</text></g><g id="n1"><circle cx="32" cy="870" r="15" fill="#b8460d"/><text x="32" y="875" font-size="14" font-weight="700" fill="#ffffff" text-anchor="middle">2</text></g><g id="n2"><circle cx="32" cy="870" r="15" fill="#b8460d"/><text x="32" y="875" font-size="14" font-weight="700" fill="#ffffff" text-anchor="middle">3</text></g><g id="n3"><circle cx="32" cy="870" r="15" fill="#b8460d"/><text x="32" y="875" font-size="14" font-weight="700" fill="#ffffff" text-anchor="middle">4</text></g><g id="c0"><text x="64" y="865" font-size="16" fill="#ffffff" font-weight="500"><tspan x="64" dy="0">Klik Tambah foto. Jendela Pilih foto</tspan><tspan x="64" dy="22">berisi foto Media Scalev.</tspan></text></g><g id="c1"><text x="64" y="865" font-size="16" fill="#ffffff" font-weight="500"><tspan x="64" dy="0">Klik foto yang ingin dipakai. Foto</tspan><tspan x="64" dy="22">terpilih diberi tanda centang.</tspan></text></g><g id="c2"><text x="64" y="865" font-size="16" fill="#ffffff" font-weight="500"><tspan x="64" dy="0">Klik foto lain bila perlu. Tombolnya</tspan><tspan x="64" dy="22">kini Pakai 2 foto.</tspan></text></g><g id="c3"><text x="64" y="865" font-size="16" fill="#ffffff" font-weight="500"><tspan x="64" dy="0">Klik Pakai 2 foto. Foto masuk daftar</tspan><tspan x="64" dy="22">Foto galeri (2).</tspan></text></g>
</svg>
